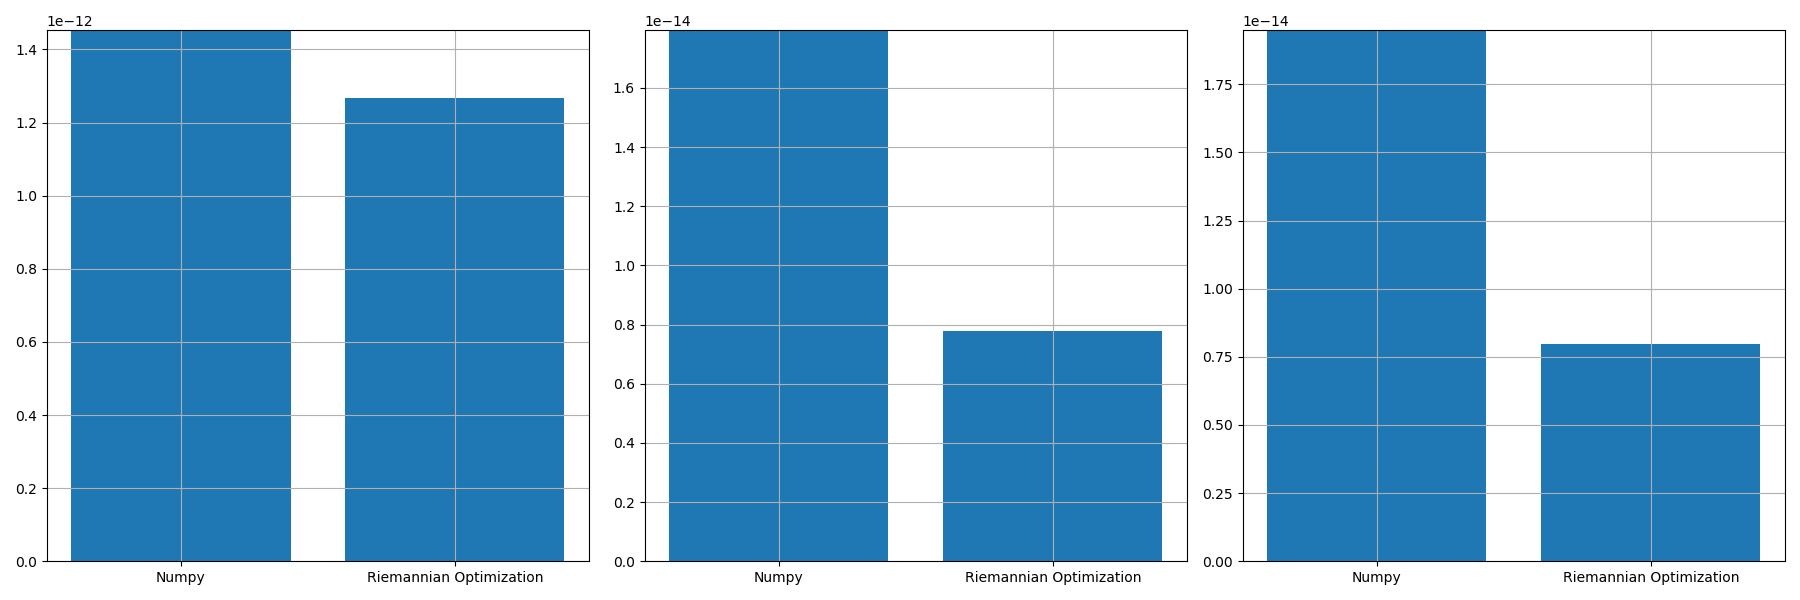

Data behind this chart, as committed beside it:
, norm_prop, norm_conv, norm_prop_IU, norm_prop_IV, norm_conv_IU0, norm_conv_IV0
0, 1.2677968394915295e-12, 1.4528568762999145e-12, 7.790291481255933e-15, 7.977044550173095e-15, 1.7951720599281147e-14, 1.9483115140577393e-14
